The GitHub repository Fattimm/atelier_prepa_donnees_images contains a labelled image folder "split" with 6 categories: cardboard, glass, metal, paper, plastic, trash. Examples follow, each with its label.

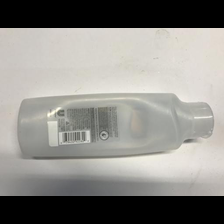
Label: plastic

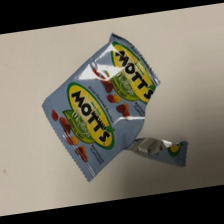
Label: trash

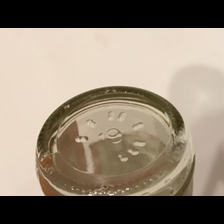
Label: glass

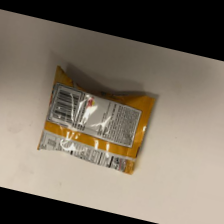
Label: trash

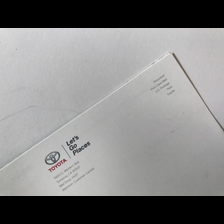
Label: paper

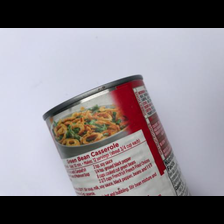
Label: metal
